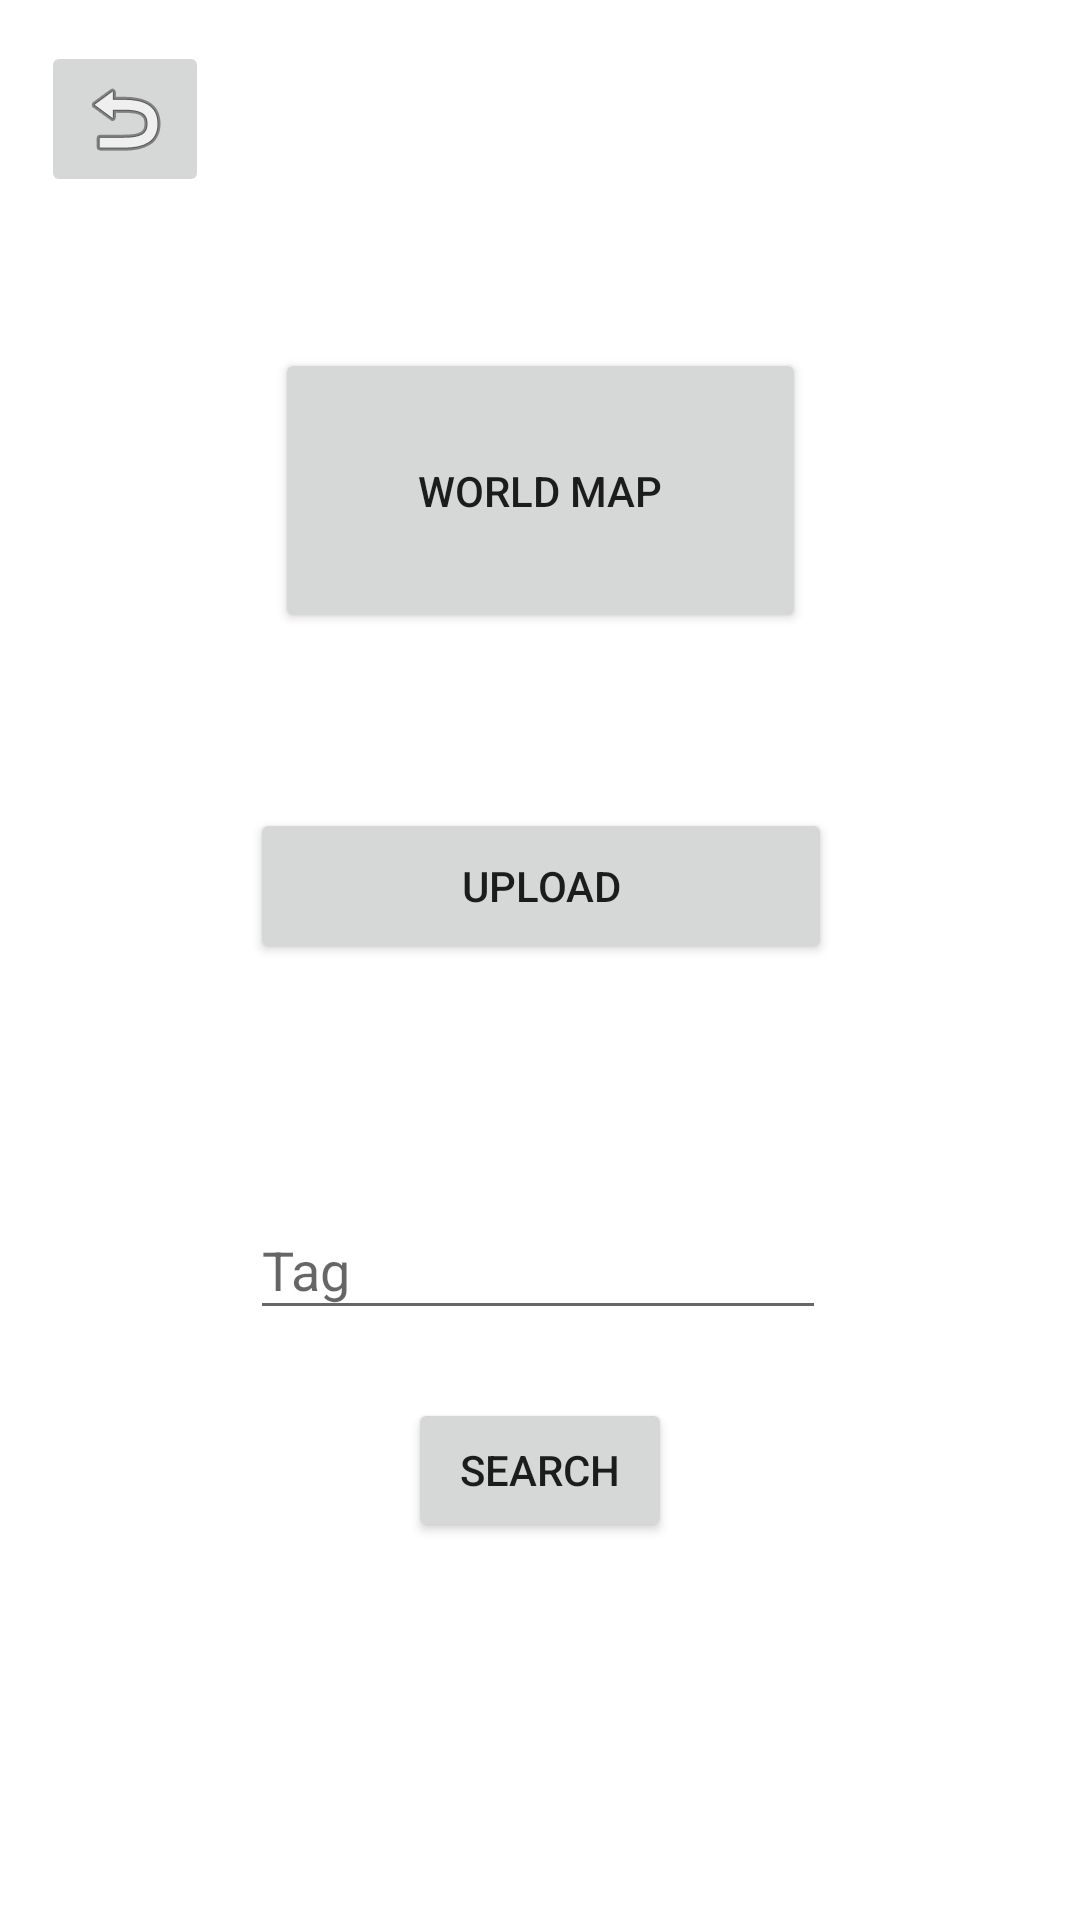

Layout XML and referenced resources for this Android screen:
<!-- AndroidManifest.xml: application theme Theme.PinitLogin -->
<!-- res/layout/activity_main_menu.xml -->
<?xml version="1.0" encoding="utf-8"?>
<androidx.constraintlayout.widget.ConstraintLayout xmlns:android="http://schemas.android.com/apk/res/android"
    xmlns:app="http://schemas.android.com/apk/res-auto"
    xmlns:tools="http://schemas.android.com/tools"
    android:layout_width="match_parent"
    android:layout_height="match_parent"
    tools:context=".MainMenu">

    <ImageButton
        android:id="@+id/btnBackLogin"
        android:layout_width="wrap_content"
        android:layout_height="wrap_content"
        app:layout_constraintBottom_toBottomOf="parent"
        app:layout_constraintEnd_toEndOf="parent"
        app:layout_constraintHorizontal_bias="0.045"
        app:layout_constraintStart_toStartOf="parent"
        app:layout_constraintTop_toTopOf="parent"
        app:layout_constraintVertical_bias="0.023"
        app:srcCompat="@android:drawable/ic_menu_revert" />

    <Button
        android:id="@+id/btnWorldMap"
        android:layout_width="177dp"
        android:layout_height="95dp"
        android:text="World Map"
        app:layout_constraintBottom_toBottomOf="parent"
        app:layout_constraintEnd_toEndOf="parent"
        app:layout_constraintStart_toStartOf="parent"
        app:layout_constraintTop_toTopOf="parent"
        app:layout_constraintVertical_bias="0.213" />

    <Button
        android:id="@+id/btnSearchTags"
        android:layout_width="wrap_content"
        android:layout_height="wrap_content"
        android:text="Search"
        app:layout_constraintBottom_toBottomOf="parent"
        app:layout_constraintEnd_toEndOf="parent"
        app:layout_constraintStart_toStartOf="parent"
        app:layout_constraintTop_toTopOf="parent"
        app:layout_constraintVertical_bias="0.787" />

    <EditText
        android:id="@+id/etTag"
        android:layout_width="192dp"
        android:layout_height="43dp"
        android:layout_marginTop="52dp"
        android:ems="10"
        android:hint="Tag"
        android:inputType="textPersonName"
        app:layout_constraintBottom_toBottomOf="parent"
        app:layout_constraintEnd_toEndOf="parent"
        app:layout_constraintHorizontal_bias="0.497"
        app:layout_constraintStart_toStartOf="parent"
        app:layout_constraintTop_toTopOf="parent"
        app:layout_constraintVertical_bias="0.639" />

    <Button
        android:id="@+id/btnUpload"
        android:layout_width="194dp"
        android:layout_height="52dp"
        android:text="Upload"
        app:layout_constraintBottom_toBottomOf="parent"
        app:layout_constraintEnd_toEndOf="parent"
        app:layout_constraintHorizontal_bias="0.502"
        app:layout_constraintStart_toStartOf="parent"
        app:layout_constraintTop_toTopOf="parent"
        app:layout_constraintVertical_bias="0.458" />

</androidx.constraintlayout.widget.ConstraintLayout>
<!-- resources referenced by this layout -->
<resources>
  <style name="Theme.PinitLogin" parent="Theme.MaterialComponents.DayNight.DarkActionBar">
          
          <item name="colorPrimary">@color/purple_500</item>
          <item name="colorPrimaryVariant">@color/purple_700</item>
          <item name="colorOnPrimary">@color/white</item>
          
          <item name="colorSecondary">@color/teal_200</item>
          <item name="colorSecondaryVariant">@color/teal_700</item>
          <item name="colorOnSecondary">@color/black</item>
          
          <item name="android:statusBarColor" tools:targetApi="l">?attr/colorPrimaryVariant</item>
          
      </style>
  <!-- not gathered from this repository: default colours our renderer supplied (Android Studio template values) -->
  <color name="purple_500">#FF6200EE</color>
  <color name="purple_700">#FF3700B3</color>
  <color name="teal_200">#FF03DAC5</color>
  <color name="teal_700">#FF018786</color>
  <color name="black">#FF000000</color>
  <color name="white">#FFFFFFFF</color>
</resources>
